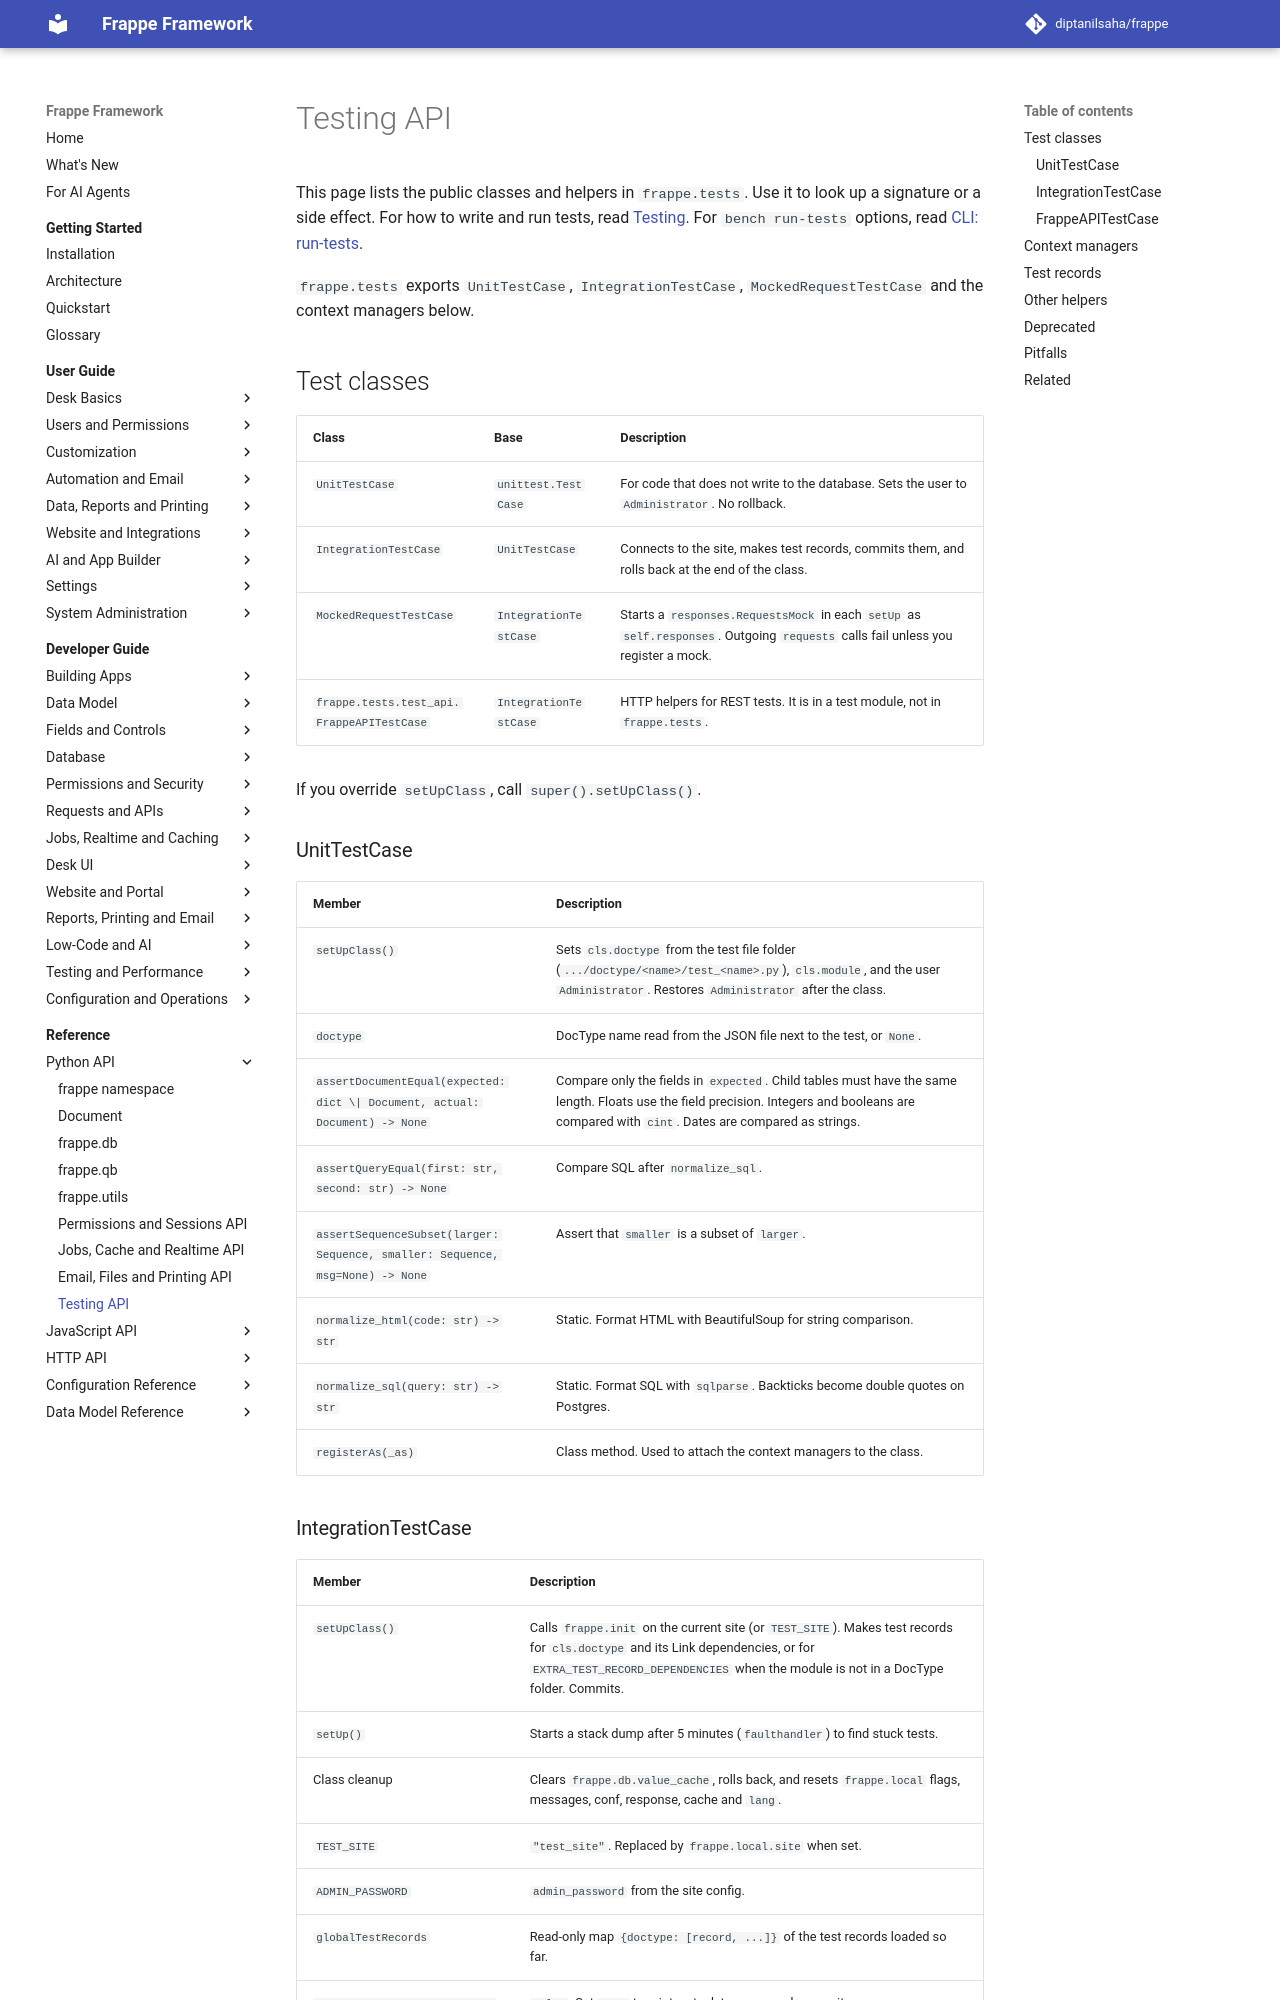

repository: diptanilsaha/frappe · page: v16/reference/python/testing/index.html · generator: mkdocs

---
title: Testing API
description: Test classes, assertions, context managers, test record helpers and API test helpers in frappe.tests, with their exact signatures and behavior.
version: develop
sources:
  - frappe/tests/__init__.py
  - frappe/tests/classes/unit_test_case.py
  - frappe/tests/classes/integration_test_case.py
  - frappe/tests/classes/mocked_request_test_case.py
  - frappe/tests/classes/context_managers.py
  - frappe/tests/utils/__init__.py
  - frappe/tests/utils/generators.py
  - frappe/tests/utils/test_capabilities.py
  - frappe/tests/test_api.py
  - frappe/deprecation_dumpster.py
---

# Testing API

This page lists the public classes and helpers in `frappe.tests`. Use it to look up a signature or a side effect. For how to write and run tests, read [Testing](../../developer-guide/testing-and-performance/testing.md). For `bench run-tests` options, read [CLI: run-tests](../configuration/cli.md#run-tests).

`frappe.tests` exports `UnitTestCase`, `IntegrationTestCase`, `MockedRequestTestCase` and the context managers below.

## Test classes

| Class | Base | Description |
|---|---|---|
| `UnitTestCase` | `unittest.TestCase` | For code that does not write to the database. Sets the user to `Administrator`. No rollback. |
| `IntegrationTestCase` | `UnitTestCase` | Connects to the site, makes test records, commits them, and rolls back at the end of the class. |
| `MockedRequestTestCase` | `IntegrationTestCase` | Starts a `responses.RequestsMock` in each `setUp` as `self.responses`. Outgoing `requests` calls fail unless you register a mock. |
| `frappe.tests.test_api.FrappeAPITestCase` | `IntegrationTestCase` | HTTP helpers for REST tests. It is in a test module, not in `frappe.tests`. |

If you override `setUpClass`, call `super().setUpClass()`.

### UnitTestCase

| Member | Description |
|---|---|
| `setUpClass()` | Sets `cls.doctype` from the test file folder (`.../doctype/<name>/test_<name>.py`), `cls.module`, and the user `Administrator`. Restores `Administrator` after the class. |
| `doctype` | DocType name read from the JSON file next to the test, or `None`. |
| `assertDocumentEqual(expected: dict \| Document, actual: Document) -> None` | Compare only the fields in `expected`. Child tables must have the same length. Floats use the field precision. Integers and booleans are compared with `cint`. Dates are compared as strings. |
| `assertQueryEqual(first: str, second: str) -> None` | Compare SQL after `normalize_sql`. |
| `assertSequenceSubset(larger: Sequence, smaller: Sequence, msg=None) -> None` | Assert that `smaller` is a subset of `larger`. |
| `normalize_html(code: str) -> str` | Static. Format HTML with BeautifulSoup for string comparison. |
| `normalize_sql(query: str) -> str` | Static. Format SQL with `sqlparse`. Backticks become double quotes on Postgres and SQLite. |
| `registerAs(_as)` | Class method. Used to attach the context managers to the class. |
